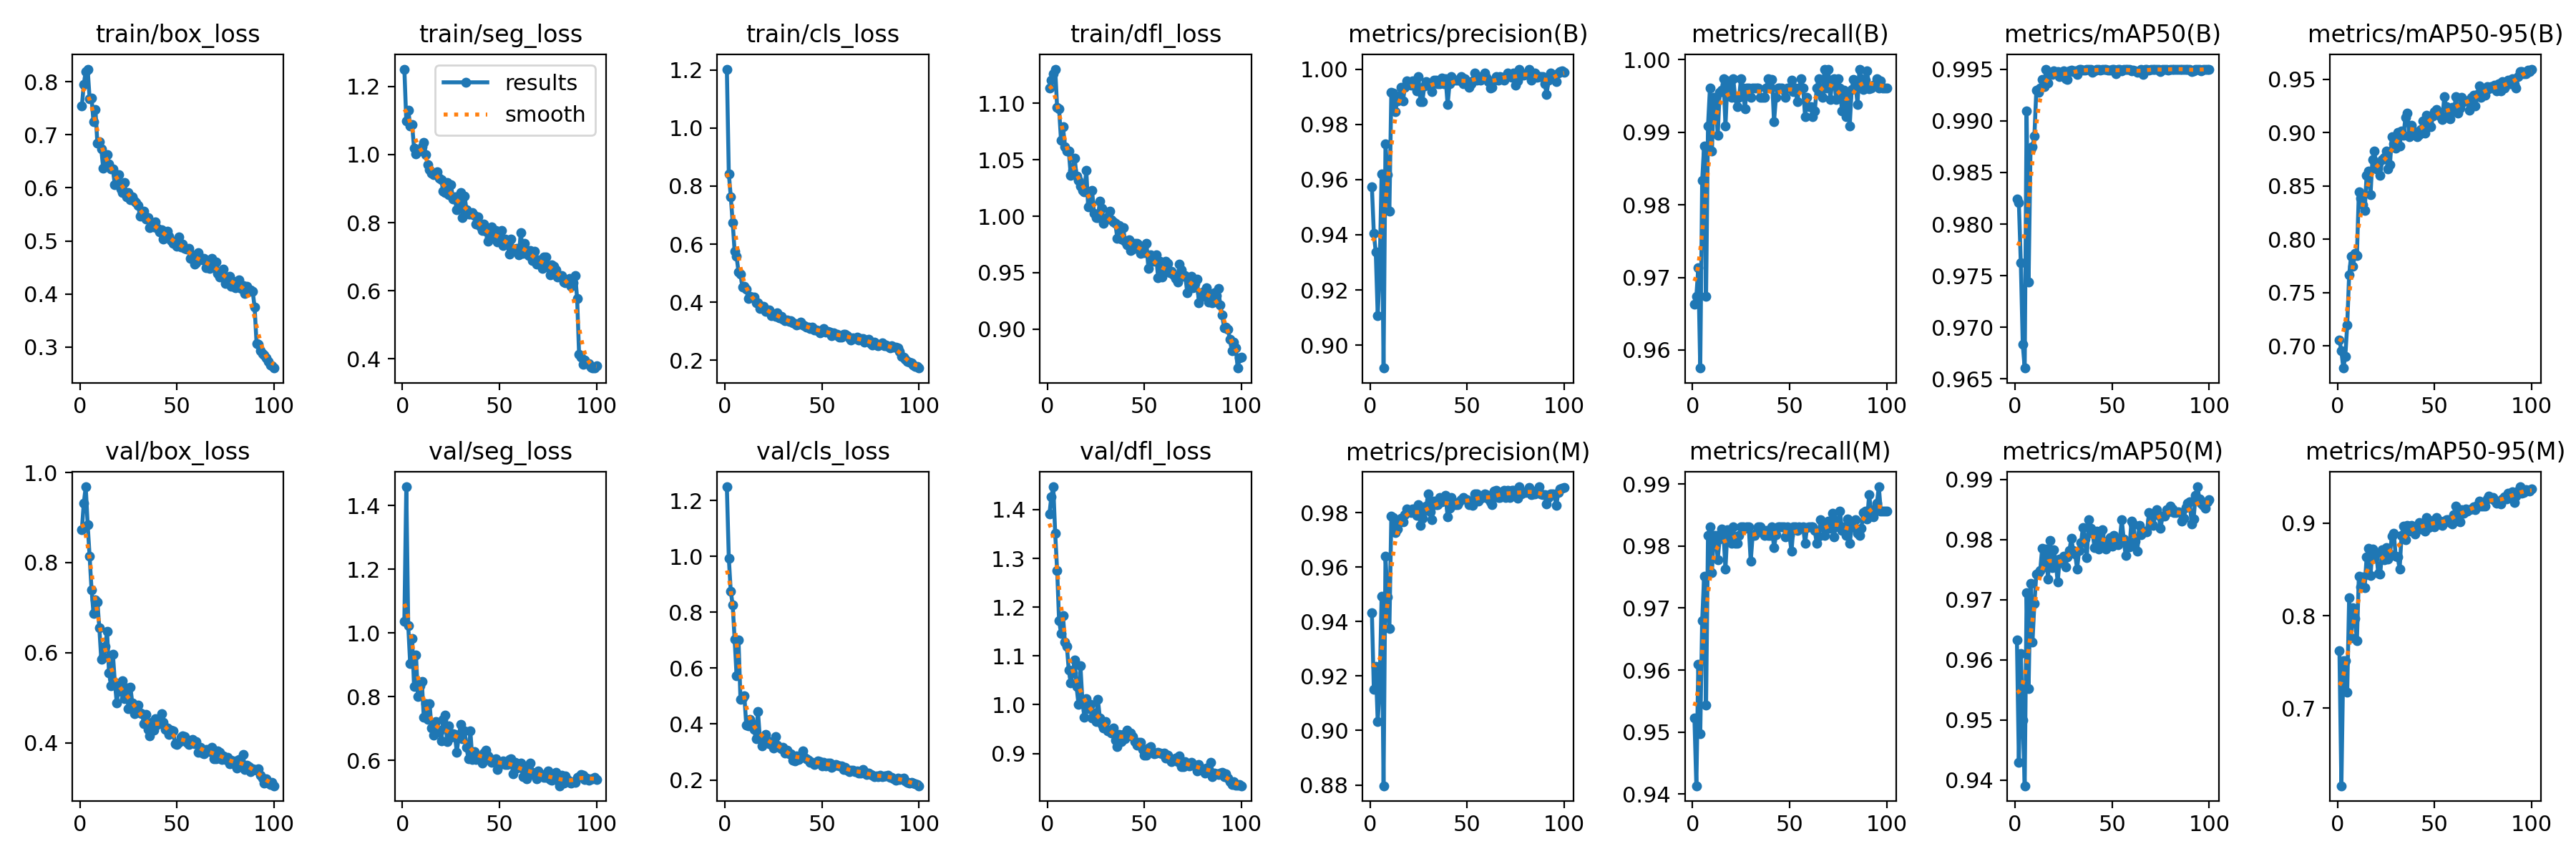

The file beside this chart, header and first rows:
epoch, time, train/box_loss, train/seg_loss, train/cls_loss, train/dfl_loss, metrics/precision(B), metrics/recall(B), metrics/mAP50(B), metrics/mAP50-95(B), metrics/precision(M), metrics/recall(M), metrics/mAP50(M), metrics/mAP50-95(M), val/box_loss, val/seg_loss, val/cls_loss, val/dfl_loss, lr/pg0, lr/pg1, lr/pg2
1, 39, 0.7542, 1.251, 1.203, 1.114, 0.9574, 0.9663, 0.9824, 0.7054, 0.9432, 0.9523, 0.9633, 0.7619, 0.8731, 1.037, 1.249, 1.391, 0.0006613, 0.0006613, 0.0006613
2, 75.11, 0.7953, 1.099, 0.843, 1.121, 0.9404, 0.9674, 0.982, 0.6954, 0.9151, 0.9413, 0.9429, 0.6163, 0.9319, 1.459, 0.9932, 1.426, 0.001315, 0.001315, 0.001315
3, 109.3, 0.8196, 1.13, 0.7642, 1.126, 0.9337, 0.9713, 0.9762, 0.6794, 0.9236, 0.9609, 0.9611, 0.7514, 0.9684, 1.023, 0.8744, 1.447, 0.001955, 0.001955, 0.001955
4, 143.7, 0.8238, 1.085, 0.6745, 1.13, 0.9107, 0.9575, 0.9684, 0.6901, 0.9033, 0.9497, 0.95, 0.7514, 0.8845, 0.9045, 0.8258, 1.351, 0.001941, 0.001941, 0.001941
5, 176.8, 0.7685, 1.088, 0.5745, 1.096, 0.9274, 0.9834, 0.9661, 0.7196, 0.9161, 0.968, 0.9391, 0.7172, 0.8144, 0.9832, 0.7029, 1.275, 0.001921, 0.001921, 0.001921
6, 210.7, 0.7699, 1.018, 0.5576, 1.095, 0.9619, 0.9881, 0.9909, 0.7668, 0.9492, 0.9751, 0.9712, 0.8191, 0.7394, 0.8314, 0.5737, 1.172, 0.001901, 0.001901, 0.001901
7, 245.2, 0.7244, 1.002, 0.5046, 1.067, 0.8917, 0.9674, 0.9744, 0.7844, 0.8797, 0.9544, 0.9553, 0.7762, 0.6875, 0.9311, 0.6999, 1.147, 0.001881, 0.001881, 0.001881
8, 280.1, 0.7474, 1.008, 0.4955, 1.079, 0.973, 0.9909, 0.9872, 0.775, 0.964, 0.9818, 0.9727, 0.8088, 0.7176, 0.8017, 0.4886, 1.183, 0.001861, 0.001861, 0.001861
9, 314.1, 0.6837, 1.014, 0.4521, 1.062, 0.9617, 0.9961, 0.9875, 0.7865, 0.9491, 0.983, 0.9629, 0.7968, 0.7133, 0.8352, 0.4927, 1.129, 0.001842, 0.001842, 0.001842
10, 350.2, 0.6869, 1.022, 0.4543, 1.058, 0.9486, 0.9874, 0.9885, 0.7851, 0.9374, 0.9757, 0.9694, 0.7732, 0.6556, 0.8487, 0.5012, 1.12, 0.001822, 0.001822, 0.001822
11, 385.2, 0.6741, 1.036, 0.4446, 1.058, 0.9916, 0.9948, 0.993, 0.8444, 0.9786, 0.9818, 0.9743, 0.8424, 0.5853, 0.7345, 0.3957, 1.07, 0.001802, 0.001802, 0.001802
12, 420, 0.6367, 0.9996, 0.4133, 1.036, 0.9913, 0.9948, 0.9928, 0.8382, 0.9782, 0.9818, 0.9745, 0.8311, 0.5908, 0.7786, 0.3947, 1.044, 0.001782, 0.001782, 0.001782
13, 454.1, 0.6602, 0.9705, 0.4194, 1.04, 0.9845, 0.9896, 0.9932, 0.8321, 0.9728, 0.9778, 0.9749, 0.8421, 0.6135, 0.7299, 0.4171, 1.066, 0.001762, 0.001762, 0.001762
14, 488.2, 0.6621, 0.9568, 0.4167, 1.052, 0.9883, 0.9955, 0.994, 0.8272, 0.9741, 0.9812, 0.9785, 0.8304, 0.647, 0.778, 0.4014, 1.092, 0.001743, 0.001743, 0.001743
15, 521.4, 0.645, 0.9451, 0.4167, 1.035, 0.9896, 0.9958, 0.9933, 0.86, 0.9767, 0.9828, 0.9754, 0.8633, 0.5549, 0.7015, 0.381, 1.037, 0.001723, 0.001723, 0.001723
16, 555.5, 0.6362, 0.9409, 0.3977, 1.032, 0.9934, 0.9974, 0.995, 0.8639, 0.978, 0.9818, 0.9784, 0.8726, 0.5272, 0.6798, 0.3464, 1.001, 0.001703, 0.001703, 0.001703
17, 589.1, 0.6355, 0.9436, 0.3976, 1.026, 0.9885, 0.9909, 0.9936, 0.8417, 0.9765, 0.9763, 0.9734, 0.8432, 0.5967, 0.7226, 0.4453, 1.08, 0.001683, 0.001683, 0.001683
18, 622.9, 0.6054, 0.9486, 0.3781, 1.023, 0.9935, 0.997, 0.9947, 0.875, 0.9792, 0.9827, 0.9799, 0.872, 0.5343, 0.6972, 0.3503, 1.009, 0.001663, 0.001663, 0.001663
19, 656.7, 0.6252, 0.93, 0.3861, 1.021, 0.9958, 0.9961, 0.9945, 0.883, 0.9814, 0.9818, 0.9753, 0.8618, 0.4879, 0.6908, 0.3224, 0.9746, 0.001644, 0.001644, 0.001644
20, 691.7, 0.6246, 0.9261, 0.3866, 1.041, 0.9951, 0.9948, 0.9948, 0.866, 0.9808, 0.9804, 0.9783, 0.8672, 0.5283, 0.6606, 0.3448, 1.012, 0.001624, 0.001624, 0.001624
21, 733.1, 0.5974, 0.893, 0.368, 1.008, 0.9942, 0.9974, 0.9947, 0.8712, 0.9799, 0.983, 0.9762, 0.8458, 0.5132, 0.7295, 0.363, 0.9919, 0.001604, 0.001604, 0.001604
22, 769.9, 0.5911, 0.8877, 0.3703, 1.011, 0.9958, 0.9948, 0.9947, 0.8601, 0.9815, 0.9804, 0.9729, 0.8446, 0.538, 0.7429, 0.3397, 1.001, 0.001584, 0.001584, 0.001584
23, 806.3, 0.6096, 0.9172, 0.3742, 1.023, 0.9945, 0.9935, 0.9943, 0.8749, 0.9815, 0.9804, 0.9767, 0.8713, 0.4984, 0.6582, 0.3303, 0.9729, 0.001564, 0.001564, 0.001564
24, 844.4, 0.5835, 0.8815, 0.3545, 1.002, 0.992, 0.9948, 0.9945, 0.8765, 0.979, 0.9818, 0.9761, 0.8608, 0.5224, 0.7075, 0.3307, 0.9833, 0.001545, 0.001545, 0.001545
25, 882.6, 0.5908, 0.9127, 0.3569, 0.9987, 0.9972, 0.9974, 0.9948, 0.8829, 0.9829, 0.983, 0.9773, 0.8732, 0.4759, 0.6721, 0.3141, 0.9651, 0.001525, 0.001525, 0.001525
26, 918.9, 0.5772, 0.8693, 0.351, 0.9985, 0.9882, 0.9961, 0.9941, 0.8657, 0.9752, 0.983, 0.9755, 0.8615, 0.5237, 0.6835, 0.3553, 1.011, 0.001505, 0.001505, 0.001505
27, 956.2, 0.5837, 0.8762, 0.3634, 1.013, 0.9883, 0.9933, 0.994, 0.8696, 0.9779, 0.9829, 0.9771, 0.8666, 0.4875, 0.6816, 0.3246, 0.9725, 0.001485, 0.001485, 0.001485
28, 993.1, 0.5751, 0.8373, 0.347, 1.007, 0.9938, 0.9961, 0.9948, 0.896, 0.9808, 0.983, 0.9781, 0.8863, 0.4651, 0.6263, 0.316, 0.9597, 0.001465, 0.001465, 0.001465
29, 1030, 0.5724, 0.8556, 0.3521, 0.9935, 0.9955, 0.9961, 0.9949, 0.8894, 0.9825, 0.983, 0.9801, 0.8892, 0.4686, 0.6741, 0.3118, 0.9523, 0.001446, 0.001446, 0.001446
30, 1067, 0.5672, 0.8882, 0.34, 0.9976, 0.9945, 0.9948, 0.9948, 0.8855, 0.9868, 0.9776, 0.9782, 0.8639, 0.4828, 0.7124, 0.3159, 0.9659, 0.001426, 0.001426, 0.001426
31, 1106, 0.5463, 0.8156, 0.3371, 0.9997, 0.9947, 0.9961, 0.9948, 0.9002, 0.9804, 0.9818, 0.9776, 0.8635, 0.4662, 0.6671, 0.2953, 0.9463, 0.001406, 0.001406, 0.001406
32, 1143, 0.5517, 0.8788, 0.3378, 1.004, 0.9918, 0.9961, 0.9945, 0.8874, 0.9776, 0.9818, 0.9751, 0.8505, 0.465, 0.6926, 0.3075, 0.9482, 0.001386, 0.001386, 0.001386
33, 1179, 0.5556, 0.8386, 0.3344, 0.9969, 0.996, 0.9961, 0.995, 0.9016, 0.9843, 0.9822, 0.9782, 0.8869, 0.4415, 0.6419, 0.2941, 0.9423, 0.001366, 0.001366, 0.001366
34, 1217, 0.5412, 0.8261, 0.3367, 0.995, 0.996, 0.9961, 0.995, 0.8972, 0.983, 0.983, 0.9795, 0.8966, 0.4627, 0.6044, 0.2948, 0.9517, 0.001347, 0.001347, 0.001347
35, 1254, 0.5447, 0.8246, 0.3297, 0.9935, 0.9947, 0.9948, 0.9949, 0.9144, 0.983, 0.983, 0.982, 0.8824, 0.429, 0.6937, 0.2701, 0.9268, 0.001327, 0.001327, 0.001327
36, 1291, 0.5252, 0.8302, 0.3252, 0.9803, 0.9947, 0.9948, 0.9949, 0.9184, 0.9856, 0.9822, 0.9801, 0.8972, 0.4158, 0.6019, 0.2683, 0.9145, 0.001307, 0.001307, 0.001307
37, 1328, 0.5333, 0.8218, 0.3223, 0.9918, 0.9968, 0.9948, 0.995, 0.8962, 0.9839, 0.9818, 0.977, 0.8917, 0.445, 0.6271, 0.2854, 0.9392, 0.001287, 0.001287, 0.001287
38, 1364, 0.5259, 0.796, 0.3232, 0.98, 0.9946, 0.9961, 0.995, 0.9072, 0.9856, 0.9825, 0.9833, 0.8974, 0.4286, 0.6021, 0.2722, 0.9249, 0.001267, 0.001267, 0.001267
39, 1401, 0.5362, 0.8164, 0.3322, 0.9897, 0.9966, 0.9974, 0.995, 0.9003, 0.9863, 0.9818, 0.9818, 0.8935, 0.4526, 0.6087, 0.2799, 0.9387, 0.001248, 0.001248, 0.001248
40, 1438, 0.5243, 0.7893, 0.3203, 0.9778, 0.9871, 0.9962, 0.9947, 0.9007, 0.9784, 0.9818, 0.981, 0.8885, 0.4404, 0.6124, 0.3042, 0.9304, 0.001228, 0.001228, 0.001228
41, 1475, 0.5172, 0.7768, 0.3189, 0.9748, 0.9948, 0.9973, 0.9948, 0.8963, 0.9816, 0.983, 0.9786, 0.8969, 0.4467, 0.5907, 0.2797, 0.9476, 0.001208, 0.001208, 0.001208
42, 1512, 0.5217, 0.7958, 0.313, 0.979, 0.9974, 0.9914, 0.995, 0.8982, 0.9856, 0.9797, 0.9814, 0.9005, 0.4649, 0.6221, 0.275, 0.9403, 0.001188, 0.001188, 0.001188
43, 1549, 0.5041, 0.7742, 0.3134, 0.9694, 0.9961, 0.9948, 0.995, 0.9029, 0.983, 0.9818, 0.9785, 0.8941, 0.4447, 0.6319, 0.2713, 0.9426, 0.001168, 0.001168, 0.001168
44, 1587, 0.5134, 0.7458, 0.3093, 0.9709, 0.996, 0.9961, 0.9949, 0.9107, 0.983, 0.983, 0.9809, 0.8974, 0.4298, 0.6131, 0.2635, 0.934, 0.001149, 0.001149, 0.001149
45, 1625, 0.5184, 0.7576, 0.3128, 0.9757, 0.9959, 0.9961, 0.995, 0.8992, 0.9829, 0.983, 0.9816, 0.891, 0.432, 0.6073, 0.2625, 0.9243, 0.001129, 0.001129, 0.001129
46, 1663, 0.5084, 0.7881, 0.3034, 0.9757, 0.996, 0.9961, 0.995, 0.9163, 0.9839, 0.983, 0.9796, 0.9063, 0.4182, 0.5946, 0.2551, 0.9173, 0.001109, 0.001109, 0.001109
47, 1700, 0.5007, 0.755, 0.3032, 0.975, 0.9974, 0.9958, 0.995, 0.9105, 0.9847, 0.983, 0.9784, 0.895, 0.4281, 0.5959, 0.2638, 0.923, 0.001089, 0.001089, 0.001089
48, 1736, 0.4955, 0.7782, 0.3022, 0.9673, 0.9947, 0.9948, 0.9949, 0.9052, 0.9856, 0.9814, 0.9795, 0.8989, 0.4259, 0.6042, 0.2675, 0.9228, 0.001069, 0.001069, 0.001069
49, 1772, 0.4954, 0.7442, 0.2949, 0.9727, 0.9966, 0.9961, 0.9949, 0.9155, 0.9849, 0.983, 0.9803, 0.9033, 0.397, 0.5724, 0.2652, 0.9082, 0.00105, 0.00105, 0.00105
50, 1809, 0.4903, 0.7641, 0.3006, 0.9678, 0.9954, 0.9961, 0.995, 0.9195, 0.9848, 0.9818, 0.9788, 0.8959, 0.3953, 0.5944, 0.2506, 0.8958, 0.00103, 0.00103, 0.00103
51, 1845, 0.5069, 0.7763, 0.3083, 0.9763, 0.9935, 0.9972, 0.995, 0.9219, 0.983, 0.9791, 0.9807, 0.9064, 0.4008, 0.5902, 0.2641, 0.8959, 0.00101, 0.00101, 0.00101
52, 1881, 0.4887, 0.7336, 0.2979, 0.9537, 0.9948, 0.9956, 0.9945, 0.9178, 0.984, 0.983, 0.98, 0.8994, 0.4117, 0.5992, 0.2493, 0.9118, 0.0009902, 0.0009902, 0.0009902
53, 1917, 0.4938, 0.7514, 0.2992, 0.9659, 0.9958, 0.9961, 0.995, 0.9158, 0.9828, 0.983, 0.9791, 0.9019, 0.4149, 0.5875, 0.2602, 0.9144, 0.0009704, 0.0009704, 0.0009704
54, 1957, 0.4858, 0.7447, 0.2956, 0.9622, 0.9987, 0.9942, 0.995, 0.9124, 0.9869, 0.9825, 0.9799, 0.8978, 0.4137, 0.588, 0.2611, 0.903, 0.0009506, 0.0009506, 0.0009506
55, 1994, 0.4843, 0.7086, 0.2845, 0.9601, 0.9961, 0.9961, 0.9948, 0.9335, 0.9869, 0.983, 0.9833, 0.9018, 0.4011, 0.6019, 0.2453, 0.8995, 0.0009308, 0.0009308, 0.0009308
56, 2030, 0.4858, 0.7526, 0.2933, 0.9656, 0.9973, 0.9974, 0.995, 0.924, 0.9843, 0.983, 0.98, 0.9037, 0.3953, 0.6054, 0.2505, 0.9011, 0.000911, 0.000911, 0.000911
57, 2068, 0.4675, 0.7195, 0.288, 0.9454, 0.9961, 0.9961, 0.995, 0.9162, 0.9852, 0.983, 0.9774, 0.9037, 0.3986, 0.5572, 0.2555, 0.9019, 0.0008912, 0.0008912, 0.0008912
58, 2104, 0.4744, 0.7235, 0.2898, 0.9599, 0.9974, 0.9922, 0.995, 0.9129, 0.9856, 0.9804, 0.9791, 0.9007, 0.4078, 0.5939, 0.2528, 0.9004, 0.0008714, 0.0008714, 0.0008714
59, 2140, 0.4564, 0.7249, 0.2788, 0.9461, 0.9987, 0.9948, 0.995, 0.9236, 0.9869, 0.983, 0.9788, 0.8992, 0.3971, 0.5755, 0.2511, 0.8997, 0.0008516, 0.0008516, 0.0008516
60, 2177, 0.4595, 0.706, 0.2789, 0.9503, 0.997, 0.9935, 0.9948, 0.9205, 0.9866, 0.983, 0.983, 0.9094, 0.4026, 0.5793, 0.2504, 0.9006, 0.0008318, 0.0008318, 0.0008318
... 40 more rows
